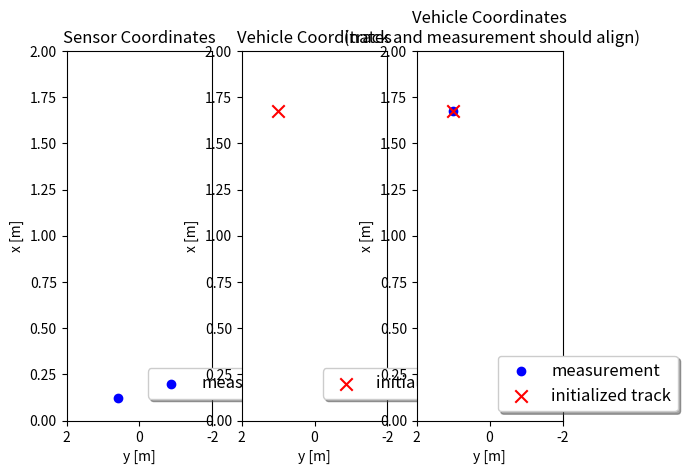

Write Python code to recreate this figure.
import numpy as np
import matplotlib
# matplotlib.use('wxagg') # change backend so that figure maximizing works on Mac as well
import matplotlib.pyplot as plt
import matplotlib.ticker as ticker

class Track:
    '''Track class with state, covariance, id'''
    def __init__(self, meas, id):
        print('creating track no.', id)
        self.id = id

        # transform measurement to vehicle coordinates
        pos_sens = np.ones((4, 1)) # homogeneous coordinates
        pos_sens[0:3] = meas.z[0:3]
        pos_veh = meas.sens_to_veh*pos_sens

        # save initial state from measurement
        self.x = np.zeros((6,1))
        self.x[0:3] = pos_veh[0:3]

        # set up position estimation error covariance
        M_rot = meas.sens_to_veh[0:3, 0:3]
        P_pos = M_rot * meas.R * np.transpose(M_rot)

        # set up velocity estimation error covariance
        sigma_p44 = 50 # initial setting for estimation error covariance P entry for vx
        sigma_p55 = 50 # initial setting for estimation error covariance P entry for vy
        sigma_p66 = 5 # initial setting for estimation error covariance P entry for vz
        P_vel = np.matrix([[sigma_p44**2, 0, 0],
                        [0, sigma_p55**2, 0],
                        [0, 0, sigma_p66**2]])

        # overall covariance initialization
        self.P = np.zeros((6, 6))
        self.P[0:3, 0:3] = P_pos
        self.P[3:6, 3:6] = P_vel

###################

class Measurement:
    '''Lidar measurement class including measurement z, covariance R, coordinate transform matrix'''
    def __init__(self, gt, phi, t):
        # compute rotation around z axis
        M_rot = np.matrix([[np.cos(phi), -np.sin(phi), 0],
                    [np.sin(phi), np.cos(phi), 0],
                    [0, 0, 1]])

        # coordiante transformation matrix from sensor to vehicle coordinates
        self.sens_to_veh = np.matrix(np.identity(4))
        self.sens_to_veh[0:3, 0:3] = M_rot
        self.sens_to_veh[0:3, 3] = t
        print('Coordinate transformation matrix:', self.sens_to_veh)

        # transform ground truth from vehicle to sensor coordinates
        gt_veh = np.ones((4, 1)) # homogeneous coordinates
        gt_veh[0:3] = gt[0:3]
        gt_sens = np.linalg.inv(self.sens_to_veh) * gt_veh

        # create measurement object
        sigma_lidar_x = 0.01 # standard deviation for noisy measurement generation
        sigma_lidar_y = 0.01
        sigma_lidar_z = 0.001
        self.z = np.zeros((3,1)) # measurement vector
        self.z[0] = float(gt_sens[0,0]) + np.random.normal(0, sigma_lidar_x)
        self.z[1] = float(gt_sens[1,0]) + np.random.normal(0, sigma_lidar_y)
        self.z[2] = float(gt_sens[2,0]) + np.random.normal(0, sigma_lidar_z)
        self.R = np.matrix([[sigma_lidar_x**2, 0, 0], # measurement noise covariance matrix
                            [0, sigma_lidar_y**2, 0],
                            [0, 0, sigma_lidar_z**2]])

def visualize(track, meas):
    fig, (ax1, ax2, ax3) = plt.subplots(1,3)
    ax1.scatter(-meas.z[1], meas.z[0], marker='o', color='blue', label='measurement')
    ax2.scatter(-track.x[1], track.x[0], color='red', s=80, marker='x', label='initialized track')

    # transform measurement to vehicle coordinates for visualization
    z_sens = np.ones((4, 1)) # homogeneous coordinates
    z_sens[0:3] = meas.z[0:3]
    z_veh = meas.sens_to_veh * z_sens
    ax3.scatter(-float(z_veh[1]), float(z_veh[0]), marker='o', color='blue', label='measurement')
    ax3.scatter(-track.x[1], track.x[0], color='red', s=80, marker='x', label='initialized track')

    # maximize window
    mng = plt.get_current_fig_manager()
    #mng.frame.Maximize(True)

    # legend and axes
    for ax in (ax1, ax2, ax3):
        ax.legend(loc='center left', shadow=True, fontsize='large', bbox_to_anchor=(0.5, 0.1))
        ax.set_xlabel('y [m]')
        ax.set_ylabel('x [m]')
        ax.set_xlim(-2,2)
        ax.set_ylim(0,2)
        # correct x ticks (positive to the left)
        ticks_x = ticker.FuncFormatter(lambda x, pos: '{0:g}'.format(-x) if x!=0 else '{0:g}'.format(x))
        ax.xaxis.set_major_formatter(ticks_x)

    # titles
    ax1.title.set_text('Sensor Coordinates')
    ax2.title.set_text('Vehicle Coordinates')
    ax3.title.set_text('Vehicle Coordinates\n (track and measurement should align)')

    plt.show()


###################
# ground truth
gt = np.matrix([[1.7],
                [1],
                [0]])

# sensor translation and rotation angle
t = np.matrix([[2],
                [0.5],
                [0]])
phi = np.radians(45)

# generate measurement
meas = Measurement(gt, phi, t)

# initialize track from this measurement
track = Track(meas, 1)

# visualization
visualize(track, meas)
